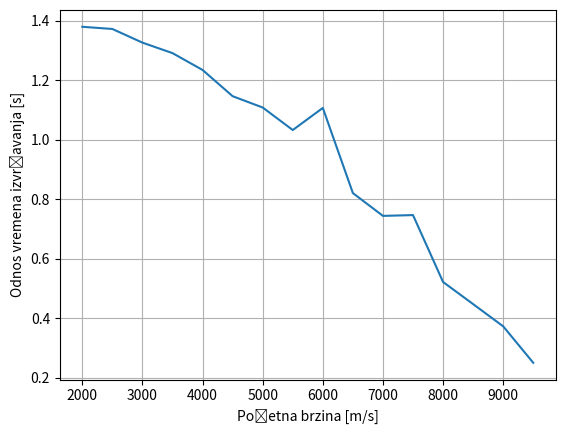

Python code for this plot:
#Prikazati odnos vremena izvršavanja kodova (oba slučaja vremenskog koraka) od početne brzine v0

import numpy as np
import matplotlib.pyplot as plt
import time

GM = 3.983324e14
R = 6.371e6
V = np.arange(2000, 10000, 500)
dt = 1e-2
odnos = []

for i in range(len(V)):
    #dt = const
    pocetak1 = time.time()
    v = V[i]
    r = R
    while v >= 0:
        v -= GM / r**2 * dt
        r += v * dt
    h1 = r - R
    vreme1 = time.time() - pocetak1
    #dt != const
    pocetak2 = time.time()
    v = V[i]
    r = R
    c = GM * dt / R**2
    while v >= 0:
        DT = c * r**2 / GM
        v -= GM / r**2 * DT
        r += v * DT
    h2 = r - R
    vreme2 = time.time() - pocetak2
    odnos.append(vreme2 / vreme1)
    
plt.figure(1)
plt.plot(V, odnos)
plt.xlabel('Početna brzina [m/s]')
plt.ylabel('Odnos vremena izvršavanja [s]')
plt.grid()
plt.show()